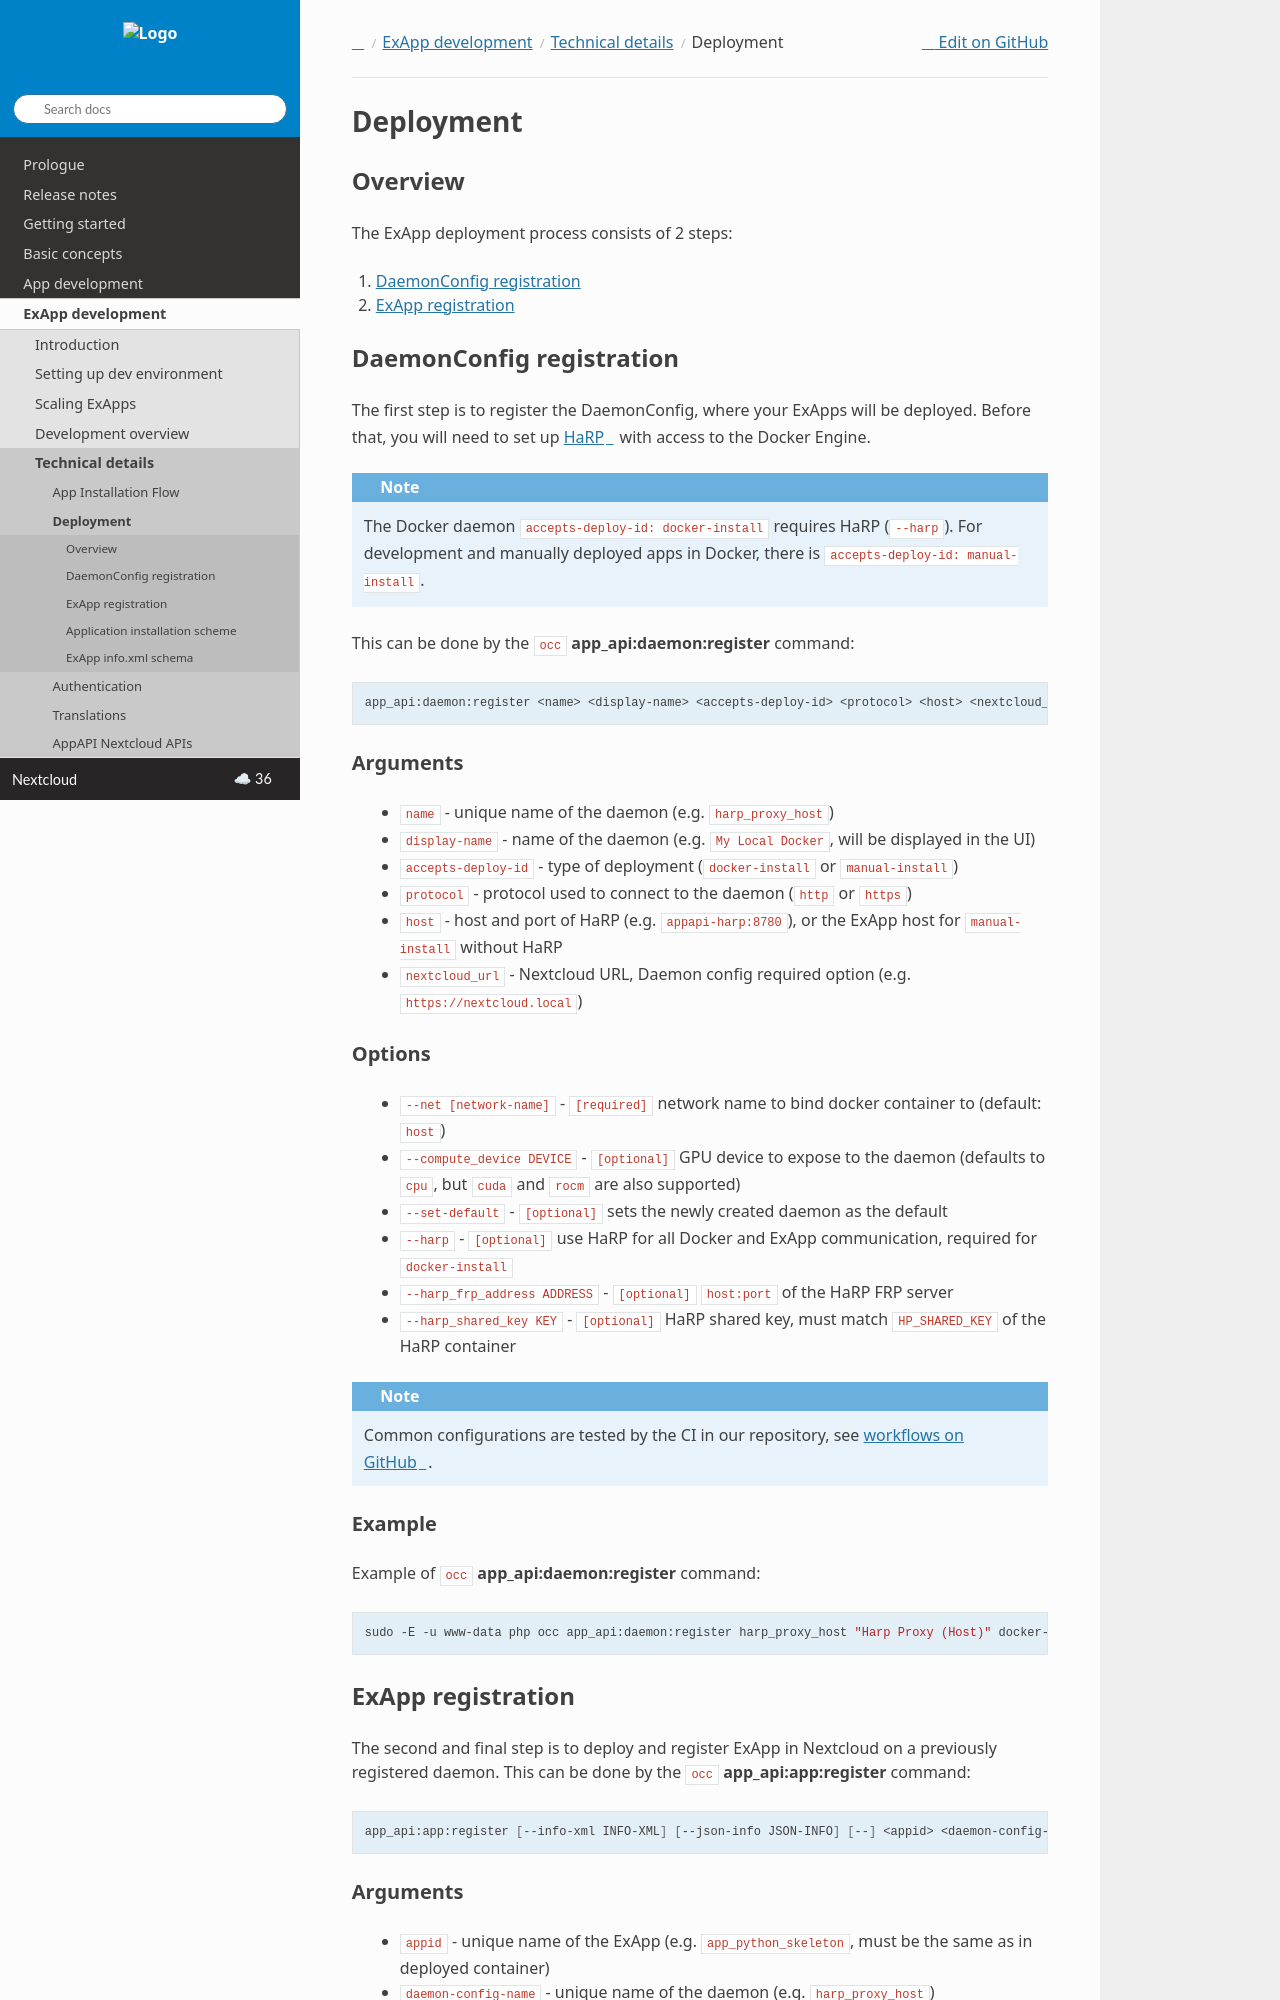

repository: nextcloud/documentation · page: server/latest/developer_manual/exapp_development/tech_details/Deployment.html · generator: sphinx

.. _app_deployment:

Deployment
==========

Overview
--------

The ExApp deployment process consists of 2 steps:

1. `DaemonConfig registration`_
2. `ExApp registration`_

.. _occ_daemon_config_registration:

DaemonConfig registration
-------------------------

The first step is to register the DaemonConfig, where your ExApps will be deployed.
Before that, you will need to set up `HaRP <https://github.com/nextcloud/HaRP>`_ with access to the Docker Engine.

.. note::
    The Docker daemon ``accepts-deploy-id: docker-install`` requires HaRP (``--harp``).
    For development and manually deployed apps in Docker, there is ``accepts-deploy-id: manual-install``.

This can be done by the ``occ`` **app_api:daemon:register** command:

.. code-block:: bash

    app_api:daemon:register <name> <display-name> <accepts-deploy-id> <protocol> <host> <nextcloud_url> [--net NET] [--compute_device DEVICE] [--set-default] [--harp] [--harp_frp_address ADDRESS] [--harp_shared_key KEY] [--]

Arguments
*********

    * ``name`` - unique name of the daemon (e.g. ``harp_proxy_host``)
    * ``display-name`` - name of the daemon (e.g. ``My Local Docker``, will be displayed in the UI)
    * ``accepts-deploy-id`` - type of deployment (``docker-install`` or ``manual-install``)
    * ``protocol`` - protocol used to connect to the daemon (``http`` or ``https``)
    * ``host`` - host and port of HaRP (e.g. ``appapi-harp:8780``), or the ExApp host for ``manual-install``
      without HaRP
    * ``nextcloud_url`` - Nextcloud URL, Daemon config required option (e.g. ``https://nextcloud.local``)

Options
*******

    * ``--net [network-name]``  - ``[required]`` network name to bind docker container to (default: ``host``)
    * ``--compute_device DEVICE`` - ``[optional]`` GPU device to expose to the daemon (defaults to ``cpu``, but ``cuda`` and ``rocm`` are also supported)
    * ``--set-default`` - ``[optional]`` sets the newly created daemon as the default
    * ``--harp`` - ``[optional]`` use HaRP for all Docker and ExApp communication, required for ``docker-install``
    * ``--harp_frp_address ADDRESS`` - ``[optional]`` ``host:port`` of the HaRP FRP server
    * ``--harp_shared_key KEY`` - ``[optional]`` HaRP shared key, must match ``HP_SHARED_KEY`` of the HaRP container

.. note::
    Common configurations are tested by the CI in our repository, see `workflows on GitHub <https://github.com/nextcloud/app_api/blob/main/.github/workflows/tests-deploy.yml>`_.

Example
*******

Example of ``occ`` **app_api:daemon:register** command:

.. code-block:: bash

    sudo -E -u www-data php occ app_api:daemon:register harp_proxy_host "Harp Proxy (Host)" docker-install http localhost:8780 "https://nextcloud.local" --harp --harp_frp_address localhost:8782 --harp_shared_key "some_very_secure_password"


ExApp registration
------------------

The second and final step is to deploy and register ExApp in Nextcloud on a previously registered daemon.
This can be done by the ``occ`` **app_api:app:register** command:

.. code-block:: bash

    app_api:app:register [--info-xml INFO-XML] [--json-info JSON-INFO] [--] <appid> <daemon-config-name>
